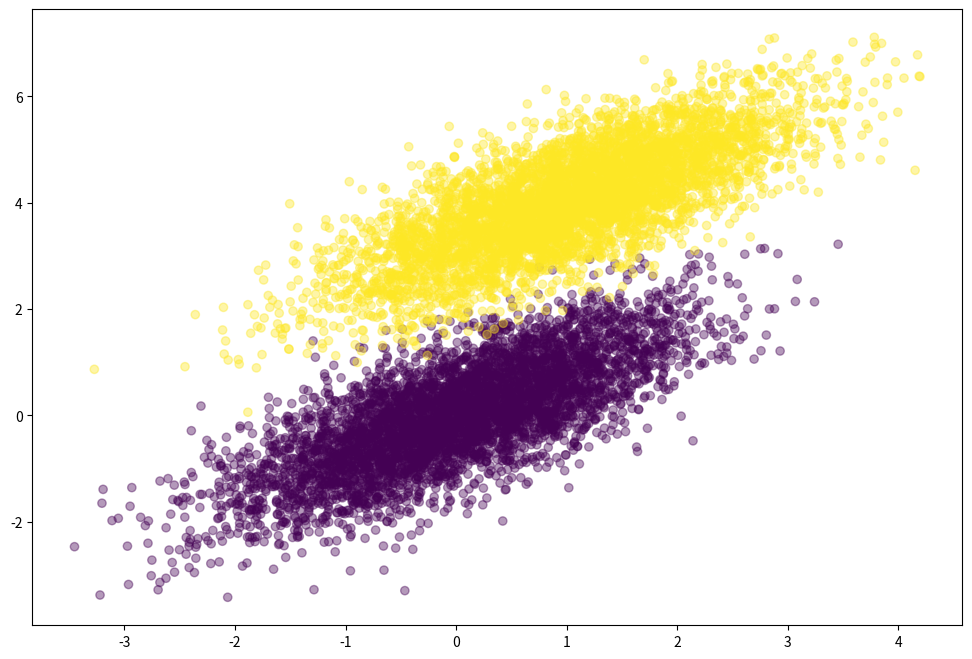
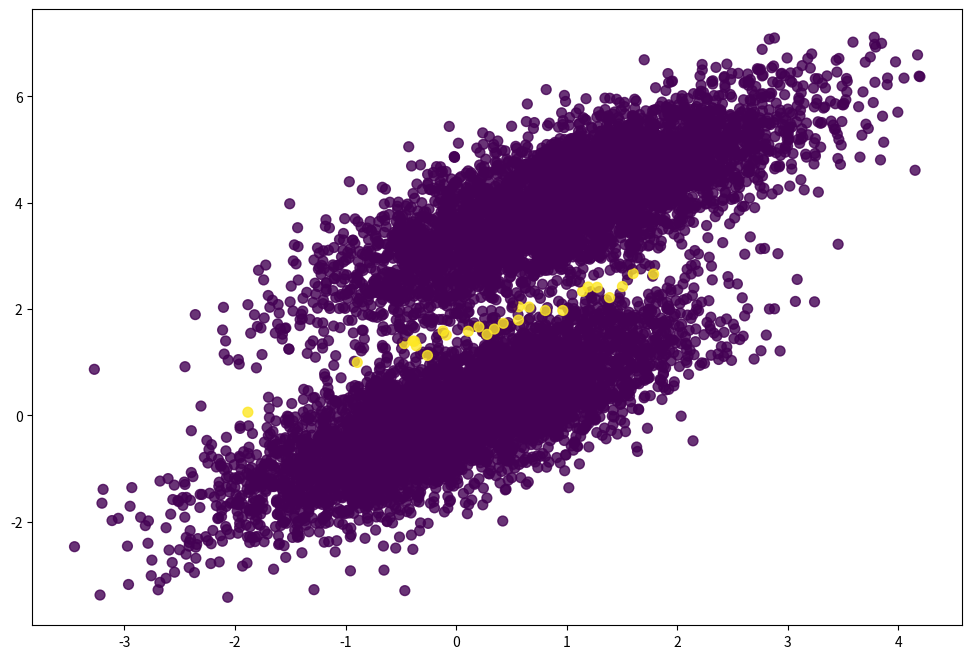

Here is the Python script that generated these plots, in order:
import numpy as np
import matplotlib.pyplot as plt

# GENERATING RANDOM DATA FOR TRAINING TESTING

np.random.seed(12)
num_observations = 5000

x1 = np.random.multivariate_normal([0, 0], [[1, .75], [.75, 1]], num_observations)
x2 = np.random.multivariate_normal([1, 4], [[1, .75], [.75, 1]], num_observations)

simulated_separableish_features = np.vstack((x1, x2)).astype(np.float32)
simulated_labels = np.hstack((np.zeros(num_observations),
                              np.ones(num_observations)))

# PLOT RANDOMLY GENERATED DATA

plt.figure(figsize=(12, 8))
plt.scatter(simulated_separableish_features[:, 0], simulated_separableish_features[:, 1],
            c=simulated_labels, alpha=.4)
plt.show()


# BUILDING A LINK FUNCTION


def sigmoid(scores):
    return 1 / (1 + np.exp(-scores))


# DEFINING LOG LIKELIHOOD

def log_likelihood(features, target, weights):
    scores = np.dot(features, weights)
    ll = np.sum(target * scores - np.log(1 + np.exp(scores)))
    return ll


# BUILDING MAIN LOGISTIC REGRESSION FUNCTION

def logistic_regression(features, target, num_steps, learning_rate, add_intercept=False):
    if add_intercept:
        intercept = np.ones((features.shape[0], 1))
        features = np.hstack((intercept, features))

    weights = np.zeros(features.shape[1])

    for step in range(num_steps):
        scores = np.dot(features, weights)
        predictions = sigmoid(scores)

        # Update weights with log likelihood gradient
        output_error_signal = target - predictions

        gradient = np.dot(features.T, output_error_signal)
        weights += learning_rate * gradient

        # Print log-likelihood every so often
        if step % 10000 == 0:
            print(log_likelihood(features, target, weights))

    return weights


# WIEGHTS FOR LOGISTIC REGRESSION BUILT FROM SCRATCH

weights = logistic_regression(simulated_separableish_features, simulated_labels,
                              num_steps=50000, learning_rate=5e-5, add_intercept=True)
print("LOGISTIC REGRESSION FROM SRATCH WEIGHTS => ", weights)

final_scores = np.dot(np.hstack((np.ones((simulated_separableish_features.shape[0], 1)),
                                 simulated_separableish_features)), weights)
preds = np.round(sigmoid(final_scores))

print('Accuracy from scratch: {0}'.format((preds == simulated_labels).sum().astype(float) / len(preds)))

# SOLVED PLOT

plt.figure(figsize=(12, 8))
plt.scatter(simulated_separableish_features[:, 0], simulated_separableish_features[:, 1],
            c=preds == simulated_labels - 1, alpha=.8, s=50)
plt.show()
